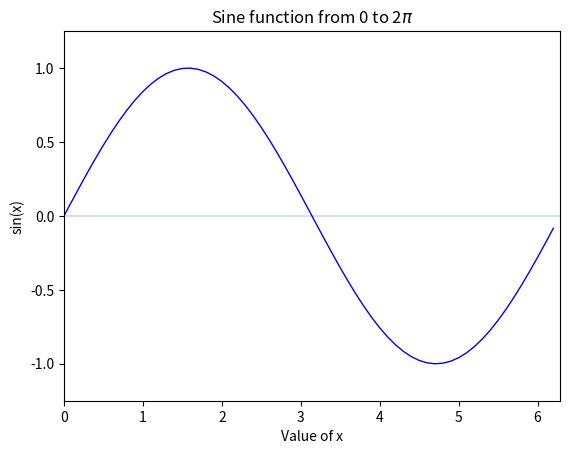

Write Python code to recreate this figure.
import numpy as np 
import matplotlib.pyplot as plt

# Data set 
x_lim = 2 * np.pi 
x_axis = np.arange(0, x_lim, 0.1)
sine = np.sin(x_axis)

# View data 
print(x_lim)
print(x_axis)
print(sine)

# Create plot
plt.title('Sine function from 0 to 2$\pi$')
plt.xlabel('Value of x')
plt.ylabel('sin(x)')

plt.hlines(0, 0, x_lim, alpha=0.2)
plt.xlim(0, x_lim)
plt.ylim(-1.25, 1.25)

plt.plot(x_axis, sine, color='blue', linewidth=1)
plt.show()